Photos from the image-classification dataset "recortes" in the GitHub repository Dxnn017/fruit-detector-pricer. Its 10 classes are: apple red 1, banana 1, cantaloupe 2, cocos 1, granadilla 1, kiwi 1, maracuja 1, peach 2, pear forelle 1, pineapple mini 1.

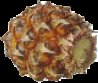
Label: pineapple mini 1

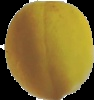
Label: peach 2

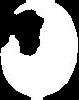
Label: maracuja 1

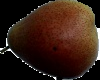
Label: pear forelle 1

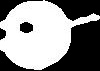
Label: granadilla 1

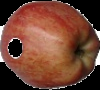
Label: apple red 1
